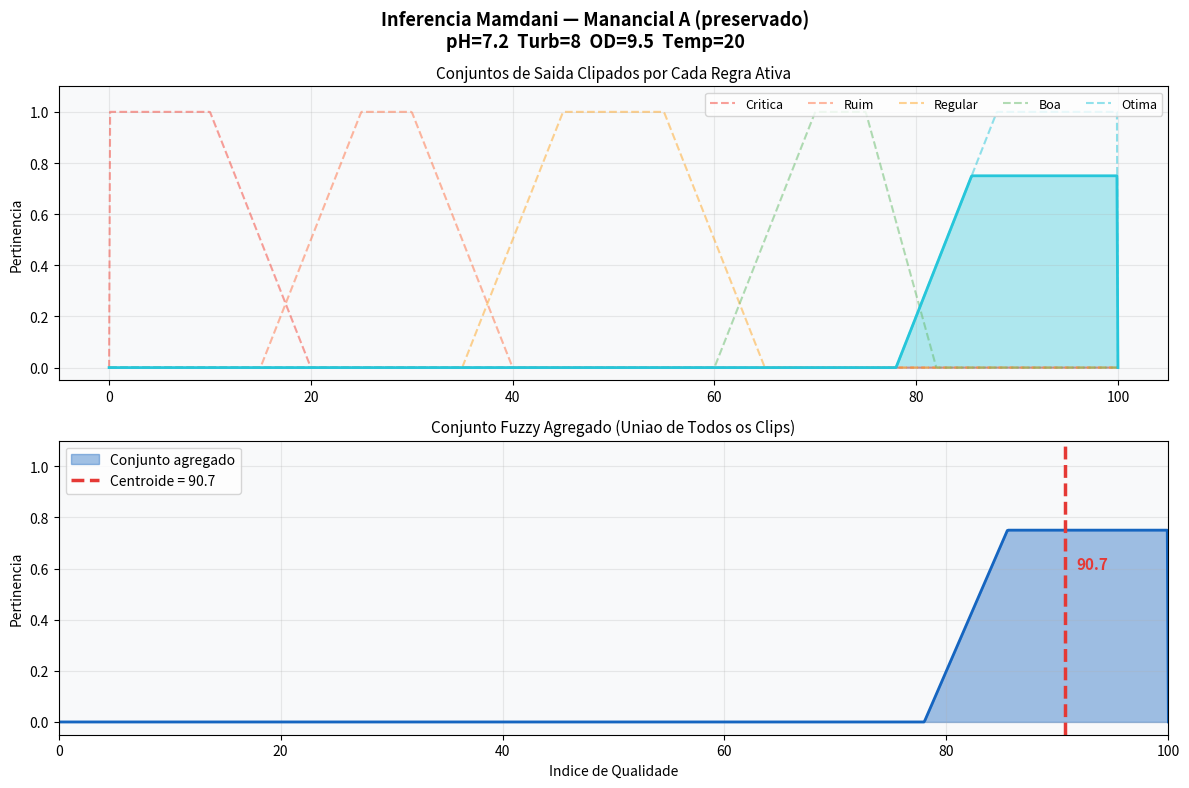
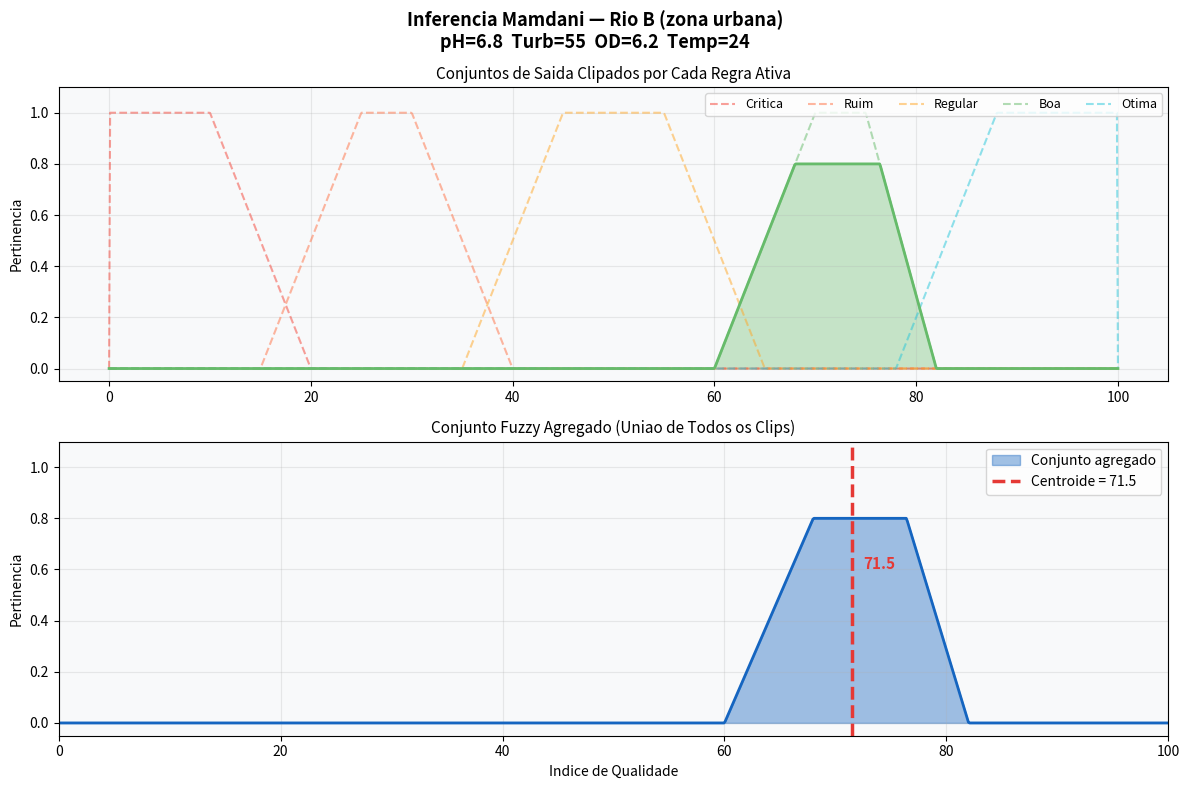

Generate these figures, in order, with matplotlib:
# =============================================================================
# Identificador: GO1127-Tutorial03-RegrasEInferencia
# Aula 11 — Logica Fuzzy
# Tutorial Passo a Passo: Sistema de Monitoramento de Qualidade da Agua
# =============================================================================
#
# PARTE 3 DE 7 — REGRAS FUZZY E PROCESSO DE INFERENCIA
#
# Com as funcoes de pertinencia prontas (Parte 2), agora precisamos
# definir as REGRAS que codificam o conhecimento do especialista.
#
# Estrutura de uma regra:
#   SE <condicao1> E <condicao2> E ... ENTAO <conclusao>
#
# Exemplo:
#   SE pH e Neutro E Turbidez e Clara E OD e Alto
#   ENTAO Qualidade e OTIMA
#
# O processo de INFERENCIA avalia todas as regras para uma entrada
# e combina os resultados — formando o conjunto fuzzy de saida.
#
# Nesta parte voce vai:
#   1. Entender a estrutura das regras fuzzy
#   2. Ver como calcular a "forca" de cada regra (T-norma)
#   3. Acompanhar a inferencia passo a passo para uma amostra real
#   4. Visualizar os conjuntos de saida de cada regra ativada
# =============================================================================

import matplotlib
import matplotlib.pyplot as plt
try:
    get_ipython()
    matplotlib.use('module://matplotlib_inline.backend_inline')
except NameError:
    pass

import numpy as np


# Reutilizamos as MFs da Parte 2
def trapmf(x_array, a, b, c, d):
    result = np.zeros_like(x_array, dtype=float)
    for i, x in enumerate(x_array):
        if x <= a or x >= d:
            result[i] = 0.0
        elif x <= b:
            result[i] = (x - a) / (b - a) if b != a else 1.0
        elif x <= c:
            result[i] = 1.0
        else:
            result[i] = (d - x) / (d - c) if d != c else 1.0
    return result


def pt(x, a, b, c, d):
    return float(trapmf(np.array([x]), a, b, c, d)[0])


# Parametros das MFs (idem Parte 2)
PH_ACIDO,    PH_NEUTRO,    PH_ALCALINO  = (4,4,5.5,6.5), (6,7,7.5,8.5), (7.5,9,10,10)
TURB_CLARA,  TURB_MODERADA,TURB_TURVA   = (0,0,20,50),   (30,60,80,120),(90,140,200,200)
OD_BAIXO,    OD_MEDIO,     OD_ALTO      = (0,0,3,5),      (4,6,7,9),     (8,10,14,14)
TEMP_FRIA,   TEMP_IDEAL,   TEMP_QUENTE  = (0,0,10,18),    (15,20,24,28), (25,32,40,40)
IQ_CRITICA,  IQ_RUIM = (0,0,10,20), (15,25,30,40)
IQ_REGULAR,  IQ_BOA  = (35,45,55,65), (60,70,75,82)
IQ_OTIMA             = (78,88,100,100)


# =============================================================================
# BASE DE REGRAS
# =============================================================================
# Cada regra e uma funcao que recebe os graus de pertinencia e retorna
# (forca_da_regra, nome_do_conjunto_de_saida, parametros_da_mf_saida)

def avaliar_regras(ph, turb, od, temp):
    """
    Avalia todas as regras e retorna lista de (forca, nome_saida, mf_saida).

    Os graus de pertinencia sao calculados internamente a partir dos valores
    crisp (numericos) das 4 variaveis de entrada.
    """
    # Fuzzificacao das entradas
    ph_ac  = pt(ph,   *PH_ACIDO)
    ph_ne  = pt(ph,   *PH_NEUTRO)
    ph_al  = pt(ph,   *PH_ALCALINO)

    t_cl   = pt(turb, *TURB_CLARA)
    t_mo   = pt(turb, *TURB_MODERADA)
    t_tu   = pt(turb, *TURB_TURVA)

    od_bx  = pt(od,   *OD_BAIXO)
    od_md  = pt(od,   *OD_MEDIO)
    od_al  = pt(od,   *OD_ALTO)

    te_fr  = pt(temp, *TEMP_FRIA)
    te_id  = pt(temp, *TEMP_IDEAL)
    te_qt  = pt(temp, *TEMP_QUENTE)

    graus = {
        'ph_acido': ph_ac, 'ph_neutro': ph_ne, 'ph_alcalino': ph_al,
        'turb_clara': t_cl, 'turb_moderada': t_mo, 'turb_turva': t_tu,
        'od_baixo': od_bx, 'od_medio': od_md, 'od_alto': od_al,
        'temp_fria': te_fr, 'temp_ideal': te_id, 'temp_quente': te_qt,
    }

    # BLOCO 1 — BASE DE REGRAS: 15 regras codificam o conhecimento de um
    # especialista em qualidade da água. Cada linha é um julgamento especialista:
    # "se pH neutro E água clara E OD alto → qualidade ótima".
    # Para outro domínio: reescreva estas regras com os termos das suas MFs.
    # A T-norma min (Zadeh) pode ser trocada por produto algébrico se preferir
    # penalização mais forte quando múltiplas condições são fracas.
    # Regras — T-norma = min (Zadeh)
    # Formato: (forca, 'nome', mf_params)
    regras = [
        # OTIMA
        (min(ph_ne, t_cl, od_al),             'Otima',   IQ_OTIMA),
        (min(ph_ne, t_cl, od_md, te_id),      'Otima',   IQ_OTIMA),
        # BOA
        (min(ph_ne, t_mo, od_al),             'Boa',     IQ_BOA),
        (min(ph_ne, t_mo, od_md),             'Boa',     IQ_BOA),
        (min(ph_al, t_cl, od_al),             'Boa',     IQ_BOA),
        # REGULAR
        (min(ph_ac, t_mo, od_md),             'Regular', IQ_REGULAR),
        (min(ph_ne, t_mo, od_bx),             'Regular', IQ_REGULAR),
        (min(ph_ne, t_tu, od_md),             'Regular', IQ_REGULAR),
        (min(ph_al, t_mo, od_md),             'Regular', IQ_REGULAR),
        # RUIM
        (min(ph_ac, t_tu, od_md),             'Ruim',    IQ_RUIM),
        (min(ph_al, t_tu, od_md),             'Ruim',    IQ_RUIM),
        (min(ph_ne, t_tu, od_bx),             'Ruim',    IQ_RUIM),
        # CRITICA
        (min(ph_ac, t_tu, od_bx),             'Critica', IQ_CRITICA),
        (min(ph_al, t_tu, od_bx),             'Critica', IQ_CRITICA),
        (min(te_qt, od_bx),                   'Critica', IQ_CRITICA),
    ]

    return regras, graus


# =============================================================================
# INFERENCIA PASSO A PASSO
# =============================================================================

def inferencia_detalhada(nome, ph, turb, od, temp):
    """Mostra o processo de inferencia de Mamdani passo a passo."""
    print()
    print("=" * 65)
    print(f"  INFERENCIA MAMDANI — {nome}")
    print("=" * 65)
    print(f"  Entradas: pH={ph}  Turb={turb} NTU  OD={od} mg/L  Temp={temp} C")
    print()

    # --- Etapa 1: Fuzzificacao ---
    print("ETAPA 1: FUZZIFICACAO")
    print("-" * 65)
    _, graus = avaliar_regras(ph, turb, od, temp)
    grupos = [
        ('pH', ['ph_acido', 'ph_neutro', 'ph_alcalino']),
        ('Turbidez', ['turb_clara', 'turb_moderada', 'turb_turva']),
        ('OD', ['od_baixo', 'od_medio', 'od_alto']),
        ('Temperatura', ['temp_fria', 'temp_ideal', 'temp_quente']),
    ]
    for varname, chaves in grupos:
        vals = [(k.split('_', 1)[1].capitalize(), graus[k]) for k in chaves]
        linha = '  '.join(f'{n}={v:.3f}' for n, v in vals)
        print(f"  {varname:<12}: {linha}")
    print()

    # --- Etapa 2: Avaliacao de Regras ---
    print("ETAPA 2: AVALIACAO DAS REGRAS (T-norma = min)")
    print("-" * 65)
    regras, _ = avaliar_regras(ph, turb, od, temp)
    regras_ativas = []
    for i, (forca, nome_saida, mf) in enumerate(regras, 1):
        if forca > 0.001:
            barra = '#' * int(forca * 20)
            print(f"  R{i:02d}: forca={forca:.3f}  |{barra}  =>  {nome_saida}")
            regras_ativas.append((forca, nome_saida, mf))

    total_ativas = len(regras_ativas)
    print(f"\n  {total_ativas} regras ativadas de {len(regras)} no total")
    print()

    # --- Etapa 3: Agregacao (union maxima) ---
    print("ETAPA 3: AGREGACAO (T-conorma = max)")
    print("-" * 65)
    x_saida = np.linspace(0, 100, 1000)
    mu_agregada = np.zeros(len(x_saida))
    for forca, nome_saida, mf in regras_ativas:
        # BLOCO 2 — CLIPAGEM (implicação Mamdani): a MF de saída é cortada na
        # força da regra (α). Alternativa: produto algébrico (MF × α), mais suave.
        # Para outro domínio: este bloco não muda — é o coração do Mamdani.
        # Corte pelo minimo (Mamdani): clipagem do conjunto de saida
        mu_regra = np.minimum(forca, trapmf(x_saida, *mf))
        # BLOCO 3 — AGREGAÇÃO: une os clips de todas as regras ativas pelo máximo.
        # Alternativa: soma algébrica (mais permissiva que o máximo).
        # Para outro domínio: este bloco também não muda.
        # Uniao (max) de todos os conjuntos cortados
        mu_agregada = np.maximum(mu_agregada, mu_regra)

    area = np.trapz(mu_agregada, x_saida)
    print(f"  Conjunto fuzzy agregado — area total: {area:.2f}")
    print()

    return regras_ativas, x_saida, mu_agregada


def visualizar_inferencia(nome, ph, turb, od, temp):
    """Grafico completo do processo de inferencia."""
    regras_ativas, x_saida, mu_agregada = inferencia_detalhada(nome, ph, turb, od, temp)

    fig, axes = plt.subplots(2, 1, figsize=(12, 8))
    fig.suptitle(f'Inferencia Mamdani — {nome}\n'
                 f'pH={ph}  Turb={turb}  OD={od}  Temp={temp}',
                 fontsize=13, fontweight='bold')

    # --- Subplot 1: Conjuntos de saida de cada regra ---
    ax1 = axes[0]
    ax1.set_facecolor('#f8f9fa')
    cores_saida = {
        'Critica': '#f44336', 'Ruim': '#ff7043',
        'Regular': '#ffa726', 'Boa': '#66bb6a', 'Otima': '#26c6da',
    }
    mfs_saida = {
        'Critica': IQ_CRITICA, 'Ruim': IQ_RUIM, 'Regular': IQ_REGULAR,
        'Boa': IQ_BOA, 'Otima': IQ_OTIMA,
    }

    # MFs originais (sem corte)
    for nome_s, mf in mfs_saida.items():
        mu = trapmf(x_saida, *mf)
        ax1.plot(x_saida, mu, lw=1.5, color=cores_saida[nome_s],
                 ls='--', alpha=0.5, label=nome_s)

    # MFs cortadas (clipadas pela forca da regra)
    for forca, nome_s, mf in regras_ativas:
        mu_clip = np.minimum(forca, trapmf(x_saida, *mf))
        ax1.fill_between(x_saida, mu_clip, alpha=0.35, color=cores_saida[nome_s])
        ax1.plot(x_saida, mu_clip, lw=2, color=cores_saida[nome_s])

    ax1.set_title('Conjuntos de Saida Clipados por Cada Regra Ativa', fontsize=11)
    ax1.set_ylabel('Pertinencia')
    ax1.set_ylim(-0.05, 1.1)
    ax1.legend(fontsize=9, ncol=5, loc='upper right')
    ax1.grid(True, alpha=0.25)

    # --- Subplot 2: Conjunto agregado ---
    ax2 = axes[1]
    ax2.set_facecolor('#f8f9fa')
    ax2.fill_between(x_saida, mu_agregada, alpha=0.4, color='#1565c0',
                     label='Conjunto agregado')
    ax2.plot(x_saida, mu_agregada, lw=2, color='#1565c0')

    # Centroide (defuzzificacao — preview)
    if np.sum(mu_agregada) > 0:
        centroide = np.sum(x_saida * mu_agregada) / np.sum(mu_agregada)
        ax2.axvline(centroide, color='#e53935', lw=2.5, ls='--',
                    label=f'Centroide = {centroide:.1f}')
        ax2.text(centroide + 1, 0.6, f'{centroide:.1f}', color='#e53935',
                 fontsize=11, fontweight='bold')

    ax2.set_title('Conjunto Fuzzy Agregado (Uniao de Todos os Clips)', fontsize=11)
    ax2.set_xlabel('Indice de Qualidade')
    ax2.set_ylabel('Pertinencia')
    ax2.set_ylim(-0.05, 1.1)
    ax2.set_xlim(0, 100)
    ax2.legend(fontsize=10)
    ax2.grid(True, alpha=0.25)

    plt.tight_layout()
    plt.show()


# =============================================================================
# MAIN
# =============================================================================
if __name__ == '__main__':
    print()
    print("=" * 65)
    print("  TUTORIAL — SISTEMA FUZZY DE QUALIDADE DA AGUA")
    print("  PARTE 3: REGRAS FUZZY E INFERENCIA")
    print("=" * 65)
    print()
    print("BASE DE REGRAS DO SISTEMA: 15 regras organizadas em 5 classes")
    print()
    print("  OTIMA:   R1-R2  — pH neutro, agua clara, OD alto")
    print("  BOA:     R3-R5  — condicoes razoavelmente boas")
    print("  REGULAR: R6-R9  — algum parametro fora do ideal")
    print("  RUIM:    R10-R12 — dois ou mais parametros ruins")
    print("  CRITICA: R13-R15 — condicoes muito ruins ou perigosas")
    print()

    # Amostra 1: Manancial A (agua boa)
    visualizar_inferencia(
        'Manancial A (preservado)',
        ph=7.2, turb=8, od=9.5, temp=20
    )

    # Amostra 2: Rio B (agua regular/ruim)
    visualizar_inferencia(
        'Rio B (zona urbana)',
        ph=6.8, turb=55, od=6.2, temp=24
    )

    print("PROXIMO PASSO: Parte 4 — Defuzzificacao e Resultado Final")
    print("  -> GO1128-Tutorial04-Defuzzificacao.py")
    print()
